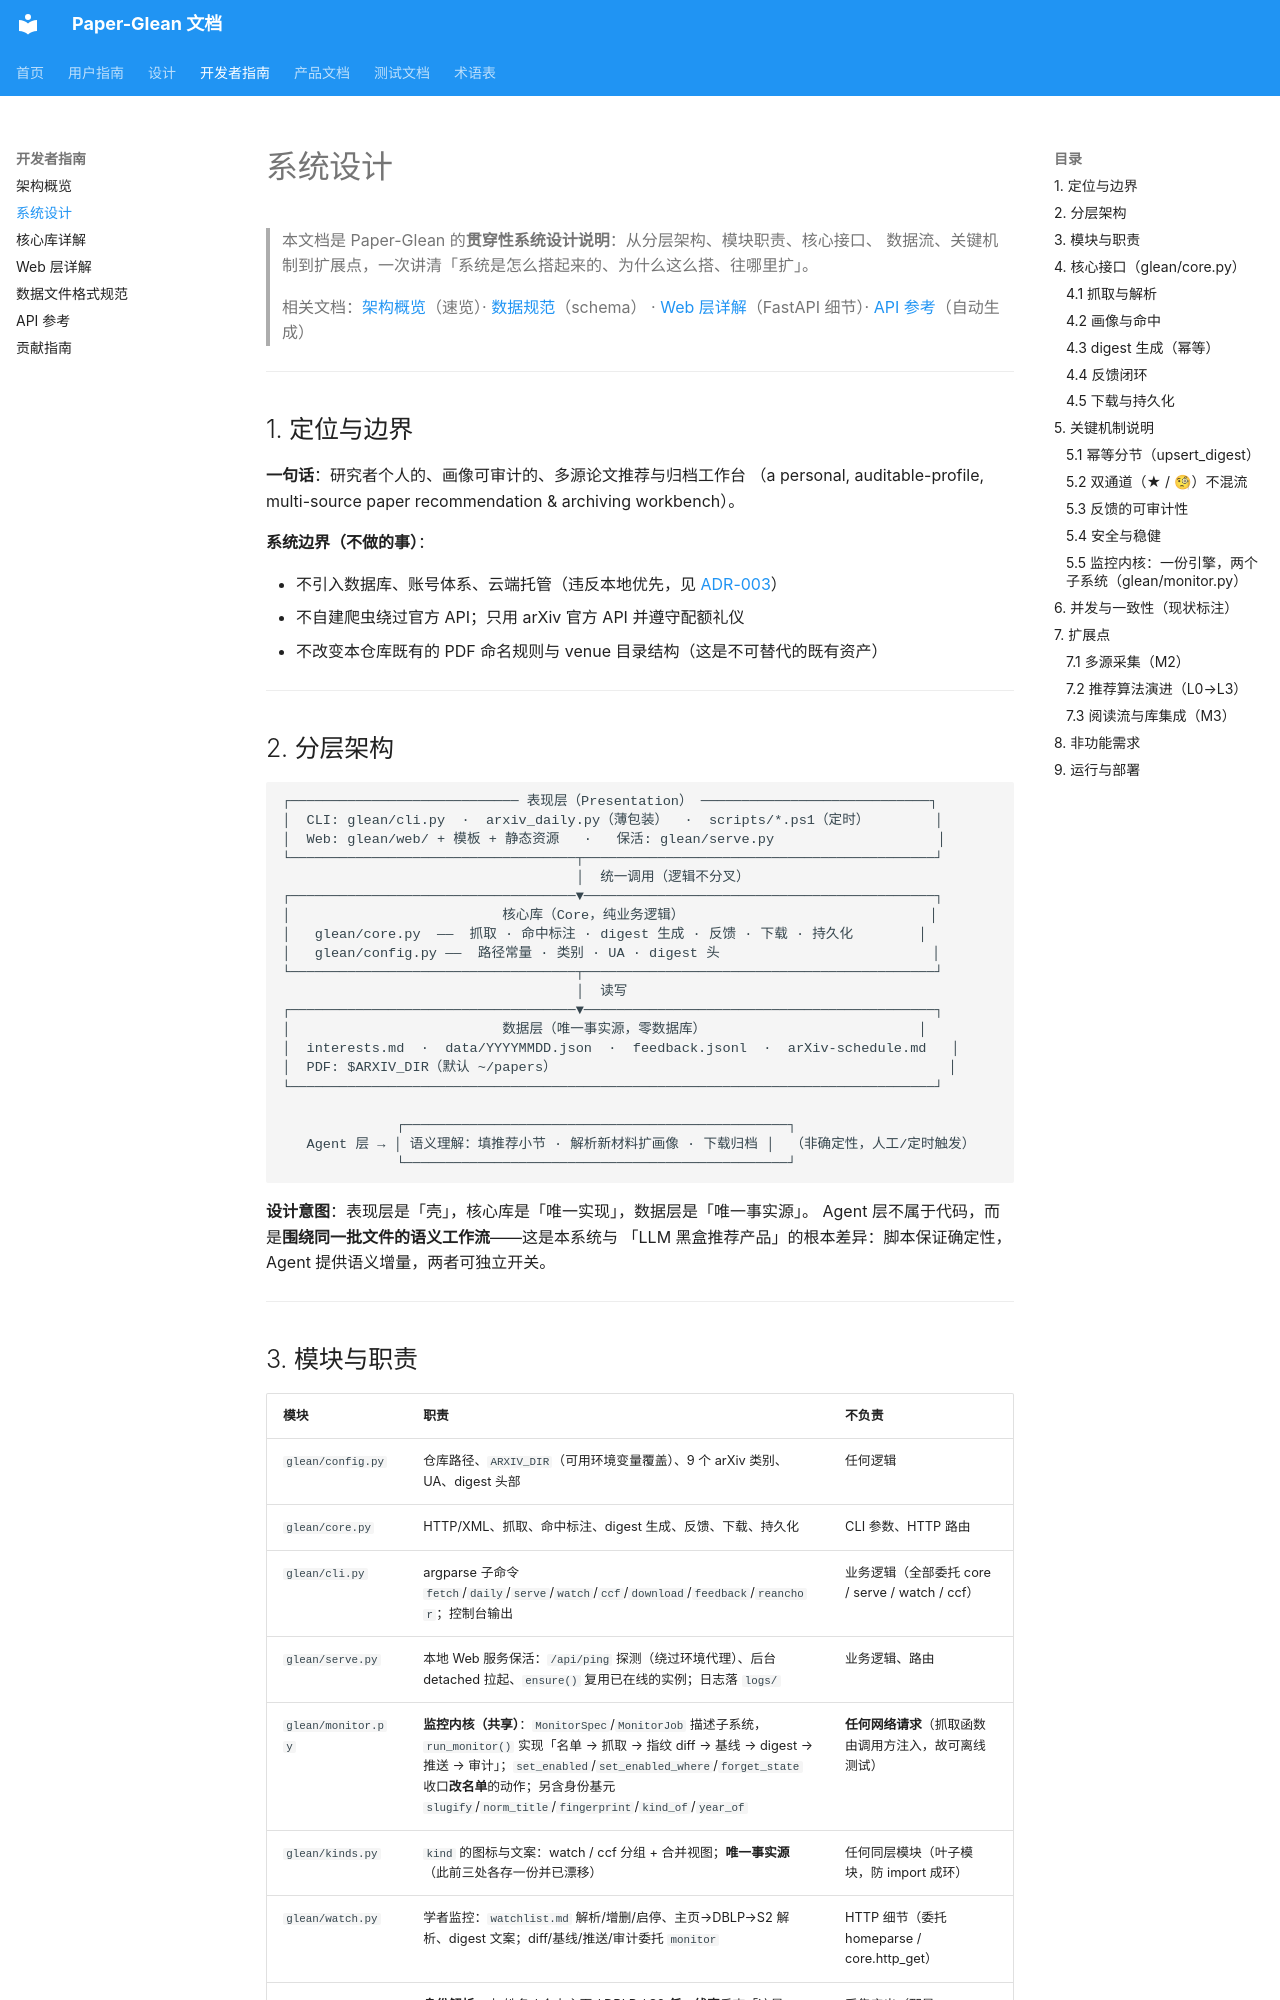

repository: 0xaiio/paper-glean · page: developer-guide/system-design/index.html · generator: mkdocs

# 系统设计

> 本文档是 Paper-Glean 的**贯穿性系统设计说明**：从分层架构、模块职责、核心接口、
> 数据流、关键机制到扩展点，一次讲清「系统是怎么搭起来的、为什么这么搭、往哪里扩」。
>
> 相关文档：[架构概览](index.md)（速览）· [数据规范](data-schema.md)（schema）
> · [Web 层详解](web-layer.md)（FastAPI 细节）· [API 参考](api-reference.md)（自动生成）

---

## 1. 定位与边界

**一句话**：研究者个人的、画像可审计的、多源论文推荐与归档工作台
（a personal, auditable-profile, multi-source paper recommendation & archiving workbench）。

**系统边界（不做的事）**：

- 不引入数据库、账号体系、云端托管（违反本地优先，见 [ADR-003](../product/decisions/adr-003-no-database.md)）
- 不自建爬虫绕过官方 API；只用 arXiv 官方 API 并遵守配额礼仪
- 不改变本仓库既有的 PDF 命名规则与 venue 目录结构（这是不可替代的既有资产）

---

## 2. 分层架构

```
┌──────────────────────────── 表现层（Presentation） ────────────────────────────┐
│  CLI: glean/cli.py  ·  arxiv_daily.py（薄包装）  ·  scripts/*.ps1（定时）        │
│  Web: glean/web/ + 模板 + 静态资源   ·   保活: glean/serve.py                    │
└───────────────────────────────────┬───────────────────────────────────────────┘
                                    │  统一调用（逻辑不分叉）
┌───────────────────────────────────▼───────────────────────────────────────────┐
│                          核心库（Core，纯业务逻辑）                              │
│   glean/core.py  ——  抓取 · 命中标注 · digest 生成 · 反馈 · 下载 · 持久化        │
│   glean/config.py ——  路径常量 · 类别 · UA · digest 头                          │
└───────────────────────────────────┬───────────────────────────────────────────┘
                                    │  读写
┌───────────────────────────────────▼───────────────────────────────────────────┐
│                          数据层（唯一事实源，零数据库）                          │
│  interests.md  ·  data/YYYYMMDD.json  ·  feedback.jsonl  ·  arXiv-schedule.md   │
│  PDF: $ARXIV_DIR（默认 ~/papers）                                                │
└───────────────────────────────────────────────────────────────────────────────┘

              ┌───────────────────────────────────────────────┐
   Agent 层 → │ 语义理解：填推荐小节 · 解析新材料扩画像 · 下载归档 │  （非确定性，人工/定时触发）
              └───────────────────────────────────────────────┘
```

**设计意图**：表现层是「壳」，核心库是「唯一实现」，数据层是「唯一事实源」。
Agent 层不属于代码，而是**围绕同一批文件的语义工作流**——这是本系统与
「LLM 黑盒推荐产品」的根本差异：脚本保证确定性，Agent 提供语义增量，两者可独立开关。

---
